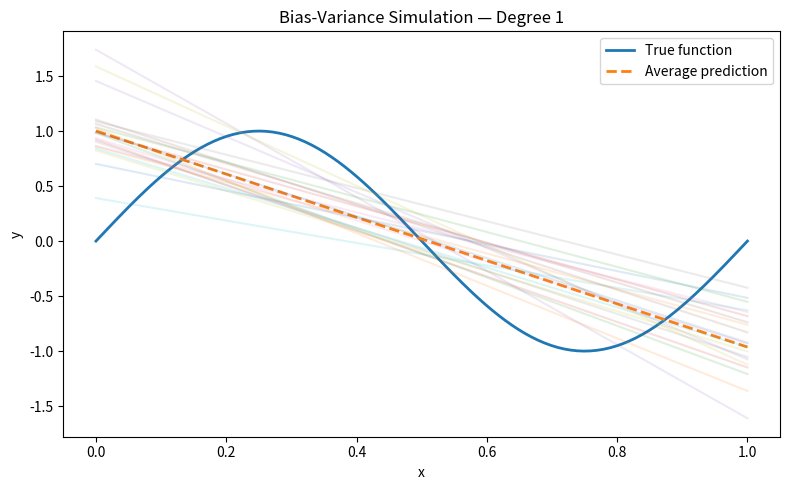
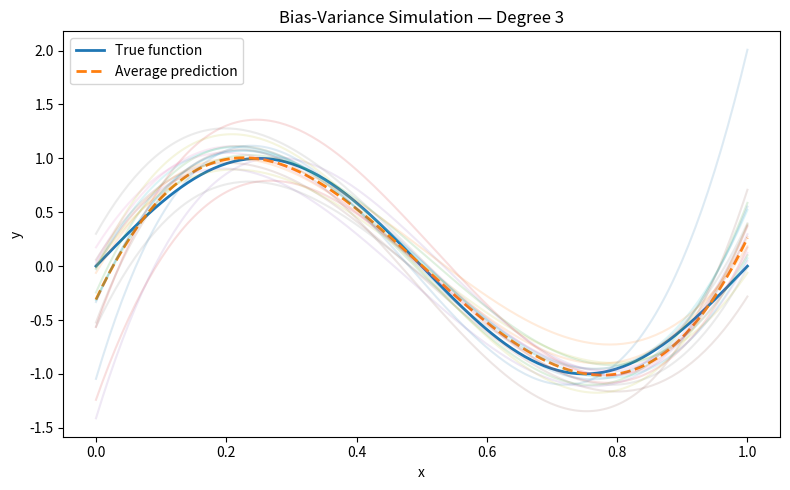
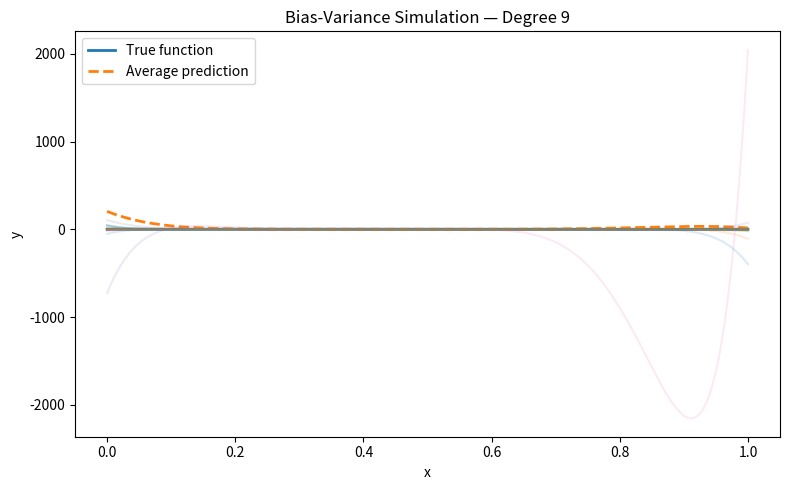
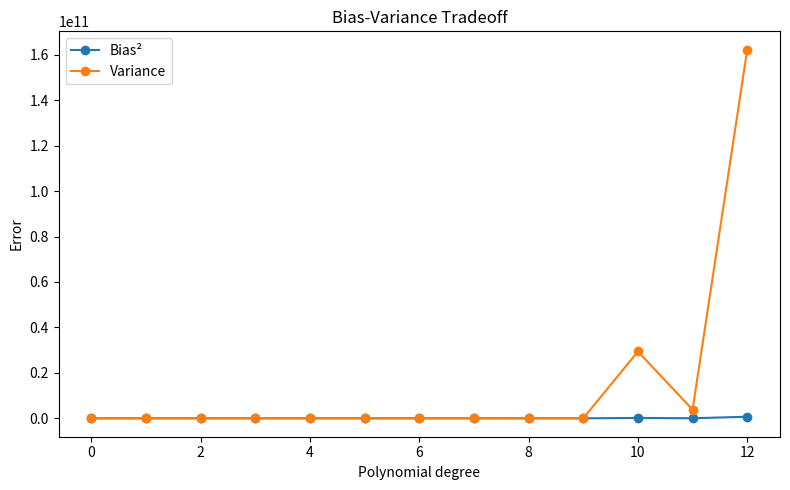

Write Python code to recreate these figures, in order.
import numpy as np
import matplotlib.pyplot as plt
from pathlib import Path

SIGMA = 0.3
GRID = np.linspace(0, 1, 200)


def true_function(x):
    return np.sin(2 * np.pi * x)


def generate_dataset(n, seed):
    rng = np.random.default_rng(seed)
    x = rng.uniform(0, 1, n)
    y = true_function(x) + rng.normal(0, SIGMA, n)
    return x, y


def fit_predict(x, y, degree, x_eval):
    coefficients = np.polyfit(x, y, degree)
    return np.polyval(coefficients, x_eval)


def simulate(degrees, S, seed):
    rng = np.random.default_rng(seed)
    results = {}

    for degree in degrees:
        predictions = []

        for _ in range(S):
            dataset_seed = int(rng.integers(0, 2**32 - 1))
            x, y = generate_dataset(15, dataset_seed)
            predictions.append(
                fit_predict(x, y, degree, GRID)
            )

        predictions = np.array(predictions)

        mean_prediction = predictions.mean(axis=0)

        bias_squared = (
            mean_prediction - true_function(GRID)
        ) ** 2

        variance = (
            (predictions - mean_prediction) ** 2
        ).mean(axis=0)

        results[degree] = {
            "predictions": predictions,
            "mean": mean_prediction,
            "bias2": bias_squared,
            "variance": variance,
        }

    return results


def main():

    Path("figures").mkdir(exist_ok=True)

    degrees = [1, 3, 9]

    results = simulate(
        degrees=degrees,
        S=200,
        seed=42
    )

    print("\n" + "=" * 70)
    print("PROBLEM 3 — BIAS-VARIANCE SIMULATION")
    print("=" * 70)

    for degree in degrees:

        r = results[degree]

        bias2 = r["bias2"].mean()
        variance = r["variance"].mean()

        theoretical_test_error = (
            SIGMA ** 2
            + bias2
            + variance
        )

        print(f"\nDegree M = {degree}")
        print(f"Noise variance       : {SIGMA**2:.6f}")
        print(f"Bias^2               : {bias2:.6f}")
        print(f"Variance             : {variance:.6f}")
        print(
            f"Bias² + Variance + Noise : "
            f"{theoretical_test_error:.6f}"
        )

        plt.figure(figsize=(8, 5))

        plt.plot(
            GRID,
            true_function(GRID),
            linewidth=2,
            label="True function"
        )

        plt.plot(
            GRID,
            r["mean"],
            linewidth=2,
            linestyle="--",
            label="Average prediction"
        )

        for prediction in r["predictions"][:20]:
            plt.plot(
                GRID,
                prediction,
                alpha=0.15
            )

        plt.xlabel("x")
        plt.ylabel("y")
        plt.title(
            f"Bias-Variance Simulation — Degree {degree}"
        )
        plt.legend()
        plt.tight_layout()

        plt.savefig(
            f"figures/problem3_fits_M{degree}.png",
            dpi=150
        )

        plt.close()

    # Full degree sweep
    all_degrees = range(13)

    full_results = simulate(
        degrees=all_degrees,
        S=200,
        seed=123
    )

    bias_values = []
    variance_values = []

    for degree in all_degrees:
        bias_values.append(
            full_results[degree]["bias2"].mean()
        )

        variance_values.append(
            full_results[degree]["variance"].mean()
        )

    plt.figure(figsize=(8, 5))

    plt.plot(
        list(all_degrees),
        bias_values,
        marker="o",
        label="Bias²"
    )

    plt.plot(
        list(all_degrees),
        variance_values,
        marker="o",
        label="Variance"
    )

    plt.xlabel("Polynomial degree")
    plt.ylabel("Error")
    plt.title("Bias-Variance Tradeoff")
    plt.legend()
    plt.tight_layout()

    plt.savefig(
        "figures/problem3_bias_variance_vs_degree.png",
        dpi=150
    )

    plt.close()

    print("\nPROBLEM 3 COMPLETE")


if __name__ == "__main__":
    main()
